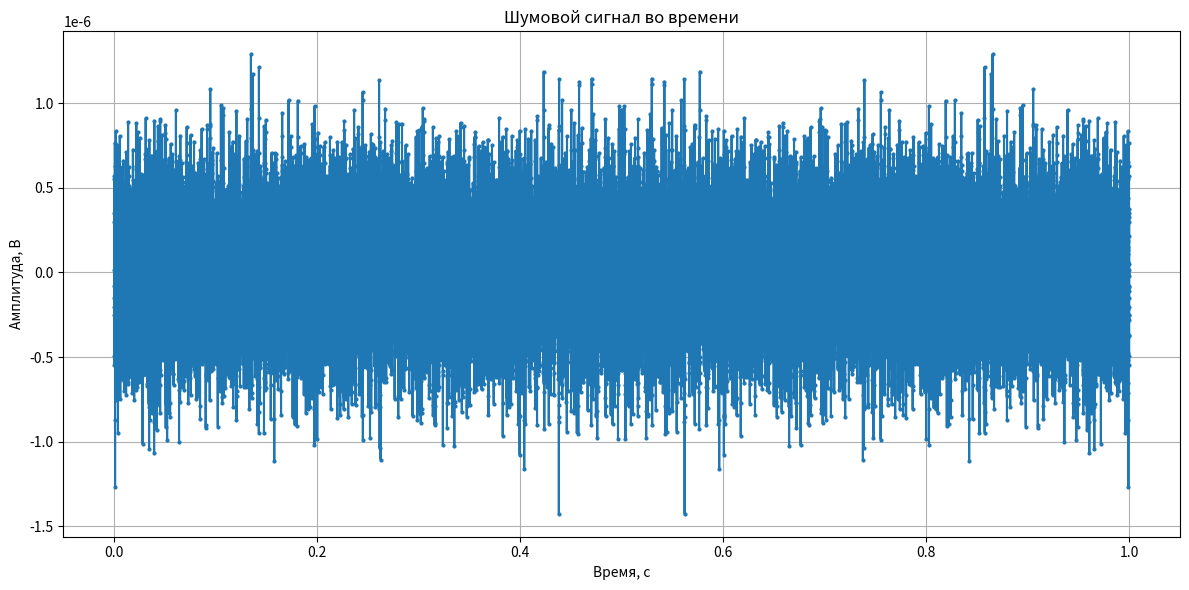

Recreate this plot in Python.
import numpy as np
import matplotlib.pyplot as plt

def spectral_density(freq, p_n, h_f, K, f, f_pom_n, f_pom_v, f_pom_s):
    if freq >= f_pom_n and freq < f_pom_s:
        return (h_f ** 2 * p_n ** 2 * 1e6 / K / f_pom_s)
    elif freq >= f_pom_s and freq <= f_pom_v:
        return (h_f ** 2 * p_n ** 2 * 1e6 / K / f **2)
    else:
        return 0

def generate_noise_signal(f, p_n, h_f, K, f_pom_n, f_pom_v, f_pom_s, fs):
    # np.random.seed(2)
    freq = np.linspace(0, fs / 2, fs // 2 + 1)

    noise_freq = [np.random.normal(0, np.sqrt(spectral_density(cur_freq, p_n, h_f, K, f, f_pom_n, f_pom_v, f_pom_s))) for cur_freq in freq]
    noise_time = np.fft.irfft(noise_freq)

    return noise_time, np.linspace(0, 1, fs, endpoint=False)

noise_TD, time = generate_noise_signal(f=1000,                      # частота, Гц
                                       p_n=0.1,                     # приведенное давление помех на входе, Па
                                       h_f=100e-6,                  # чувствительность гидрофона, В/Па
                                       K=2,                         # коэффициент помехоустойчивости
                                       f_pom_n=500,                 # нижнее значение частоты модели помехи, Гц
                                       f_pom_v=10000,               # верхнее значение частоты модели помехи, Гц
                                       f_pom_s=7500, fs=30000       # среднее значение частоты модели помехи, Гц
                                       )

# Отображение
plt.figure(figsize=(12, 6))
plt.plot(time, noise_TD, 'o-', markersize=2)
plt.title('Шумовой сигнал во времени')
plt.xlabel('Время, с')
plt.ylabel('Амплитуда, В')
plt.grid()

# EXTRA GRAPHS
# plt.figure(figsize=(12, 6))
# plt.subplot(3, 1, 1)
# plt.magnitude_spectrum(noise_TD, Fs=30000)
# plt.title('Спектр шума')
# plt.xlabel('Частота, Гц')
# plt.ylabel('Амплитуда, В')
# plt.grid()
#
# plt.subplot(3, 1, 2)
# freq = np.linspace(0, 30000 / 2, 30000 // 2 + 1)
# plt.plot(freq, [spectral_density(cur_freq, f=1000, p_n=0.1, h_f=100e-6, K=2, f_pom_n=500, f_pom_v=10000, f_pom_s=7500) for cur_freq in freq])
# plt.title('Спектральная плотность шума')
# plt.xlabel('Частота, Гц')
# plt.ylabel('Мощность, Вт')
# plt.grid()
# #
# plt.subplot(3, 1, 3)
# plt.hist(np.fft.fft(noise_TD)[500:7500], 100, label='Fpom_n - Fpom_s')
# plt.hist(np.fft.fft(noise_TD)[7500:10000], 50, label='Fpom_s - Fpom_v')
# plt.title('Плотность вероятности')
# plt.xlabel('')
# plt.ylabel('')
# plt.grid()
# plt.legend()

plt.tight_layout()

plt.show()